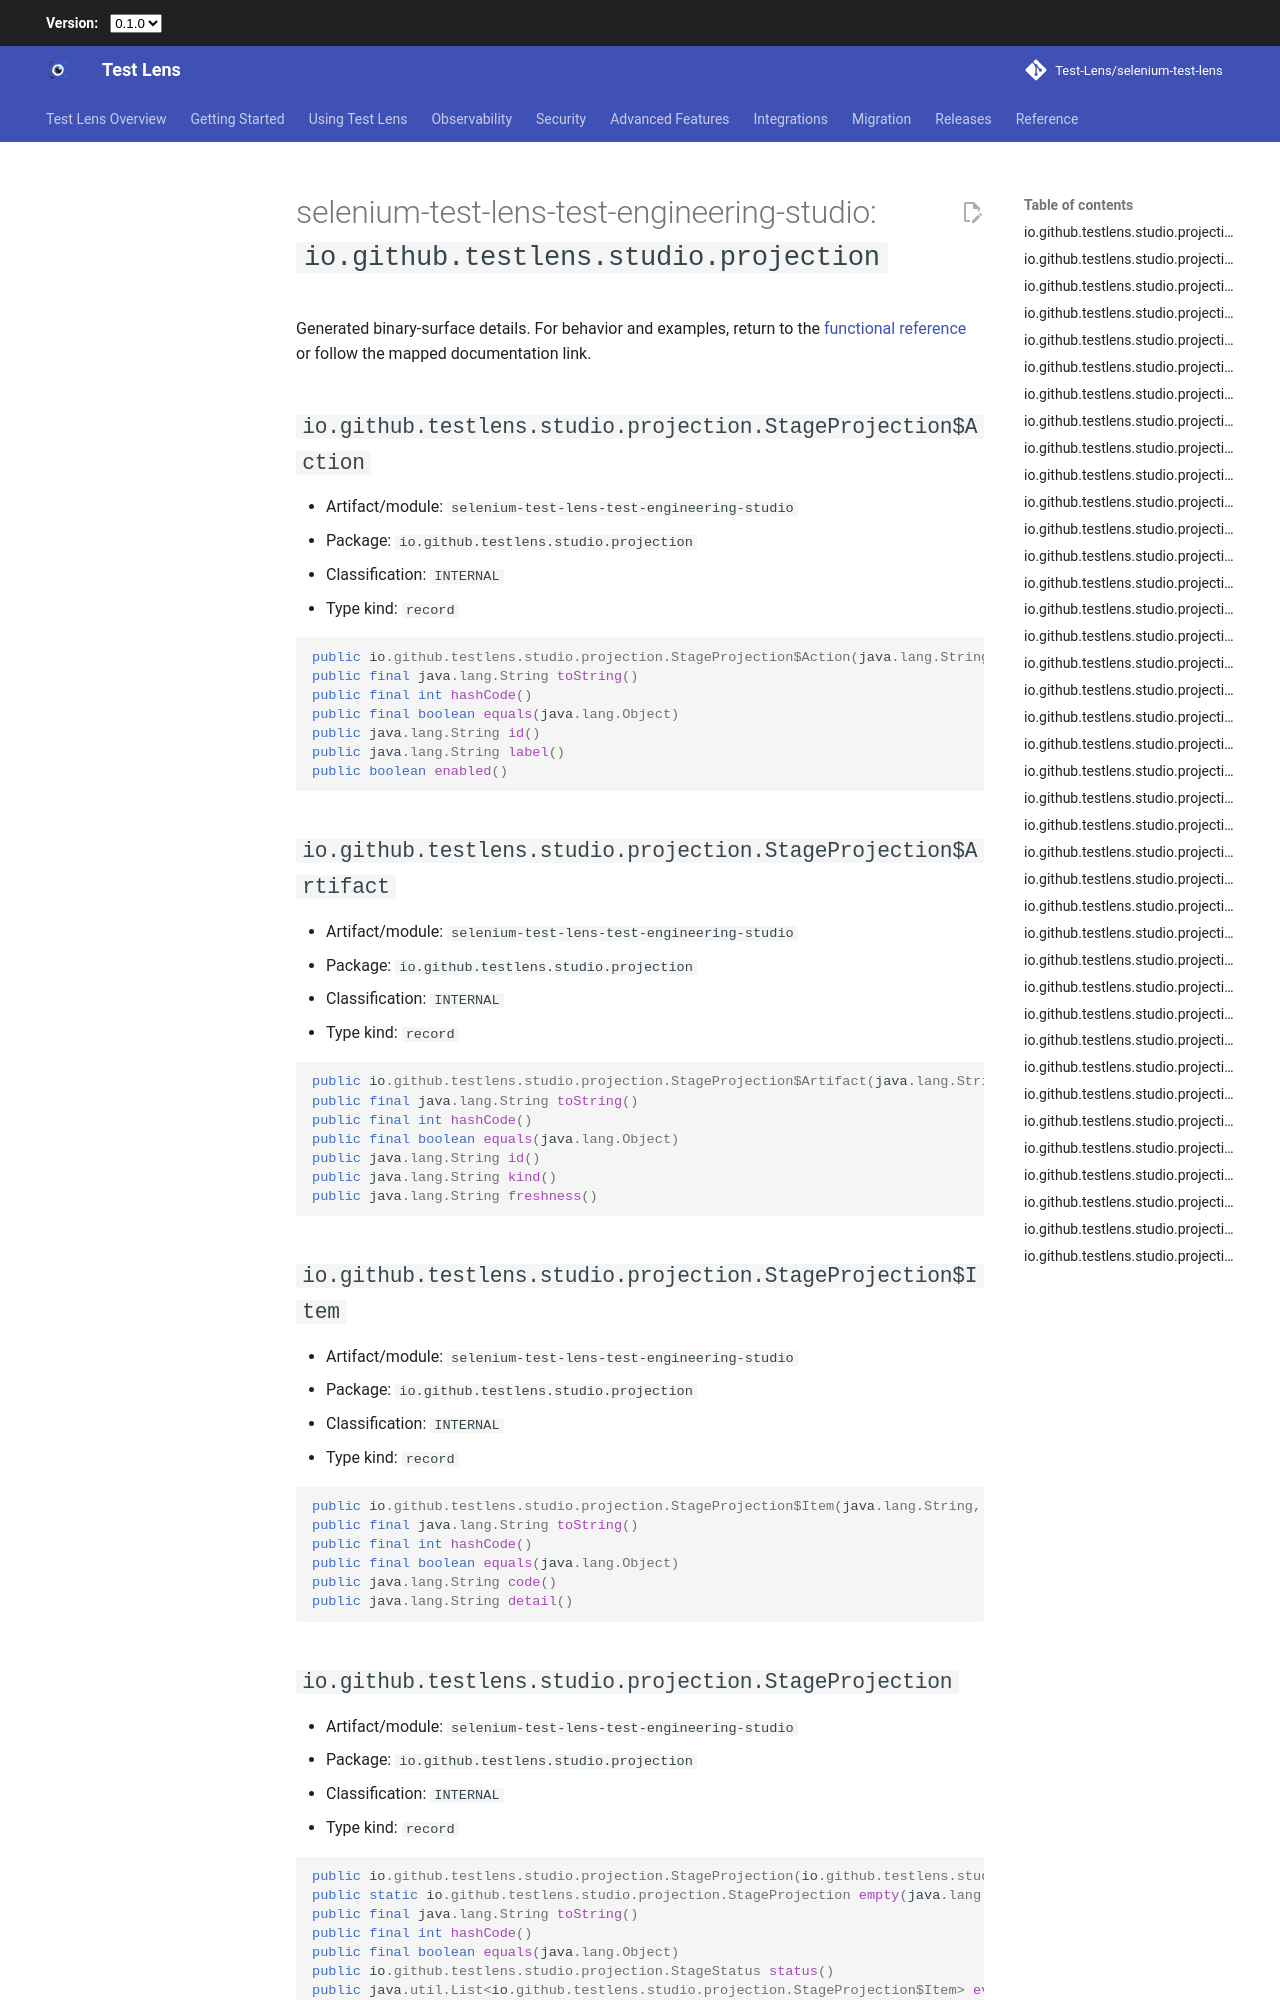

repository: Test-Lens/selenium-test-lens · page: 0.5.2/reference/public-api/selenium-test-lens-test-engineering-studio-io-github-testlens-studio-projection/index.html · generator: mkdocs

---
search:
  exclude: true
---

# selenium-test-lens-test-engineering-studio: `io.github.testlens.studio.projection`

Generated binary-surface details. For behavior and examples, return to the [functional reference](../index.md) or follow the mapped documentation link.

## `io.github.testlens.studio.projection.StageProjection$Action` {#io-github-testlens-studio-projection-stageprojection-action}

- Artifact/module: `selenium-test-lens-test-engineering-studio`
- Package: `io.github.testlens.studio.projection`
- Classification: `INTERNAL`
- Type kind: `record`

```java
public io.github.testlens.studio.projection.StageProjection$Action(java.lang.String, java.lang.String, boolean)
public final java.lang.String toString()
public final int hashCode()
public final boolean equals(java.lang.Object)
public java.lang.String id()
public java.lang.String label()
public boolean enabled()
```

## `io.github.testlens.studio.projection.StageProjection$Artifact` {#io-github-testlens-studio-projection-stageprojection-artifact}

- Artifact/module: `selenium-test-lens-test-engineering-studio`
- Package: `io.github.testlens.studio.projection`
- Classification: `INTERNAL`
- Type kind: `record`

```java
public io.github.testlens.studio.projection.StageProjection$Artifact(java.lang.String, java.lang.String, java.lang.String)
public final java.lang.String toString()
public final int hashCode()
public final boolean equals(java.lang.Object)
public java.lang.String id()
public java.lang.String kind()
public java.lang.String freshness()
```

## `io.github.testlens.studio.projection.StageProjection$Item` {#io-github-testlens-studio-projection-stageprojection-item}

- Artifact/module: `selenium-test-lens-test-engineering-studio`
- Package: `io.github.testlens.studio.projection`
- Classification: `INTERNAL`
- Type kind: `record`

```java
public io.github.testlens.studio.projection.StageProjection$Item(java.lang.String, java.lang.String)
public final java.lang.String toString()
public final int hashCode()
public final boolean equals(java.lang.Object)
public java.lang.String code()
public java.lang.String detail()
```

## `io.github.testlens.studio.projection.StageProjection` {#io-github-testlens-studio-projection-stageprojection}

- Artifact/module: `selenium-test-lens-test-engineering-studio`
- Package: `io.github.testlens.studio.projection`
- Classification: `INTERNAL`
- Type kind: `record`

```java
public io.github.testlens.studio.projection.StageProjection(io.github.testlens.studio.projection.StageStatus, java.util.List<io.github.testlens.studio.projection.StageProjection$Item>, java.util.List<io.github.testlens.studio.projection.StageProjection$Item>, java.util.List<io.github.testlens.studio.projection.StageProjection$Artifact>, java.util.List<io.github.testlens.studio.projection.StageProjection$Action>)
public static io.github.testlens.studio.projection.StageProjection empty(java.lang.String, java.lang.String)
public final java.lang.String toString()
public final int hashCode()
public final boolean equals(java.lang.Object)
public io.github.testlens.studio.projection.StageStatus status()
public java.util.List<io.github.testlens.studio.projection.StageProjection$Item> evidence()
public java.util.List<io.github.testlens.studio.projection.StageProjection$Item> limitations()
public java.util.List<io.github.testlens.studio.projection.StageProjection$Artifact> artifacts()
public java.util.List<io.github.testlens.studio.projection.StageProjection$Action> actions()
```

## `io.github.testlens.studio.projection.StageStatus` {#io-github-testlens-studio-projection-stagestatus}

- Artifact/module: `selenium-test-lens-test-engineering-studio`
- Package: `io.github.testlens.studio.projection`
- Classification: `INTERNAL`
- Type kind: `enum`

```java
public static final io.github.testlens.studio.projection.StageStatus NOT_STARTED
public static final io.github.testlens.studio.projection.StageStatus RUNNING
public static final io.github.testlens.studio.projection.StageStatus PASS
public static final io.github.testlens.studio.projection.StageStatus PARTIAL
public static final io.github.testlens.studio.projection.StageStatus FAILED
public static final io.github.testlens.studio.projection.StageStatus BLOCKED
public static final io.github.testlens.studio.projection.StageStatus NEEDS_REVIEW
public static final io.github.testlens.studio.projection.StageStatus STALE
public static io.github.testlens.studio.projection.StageStatus[] values()
public static io.github.testlens.studio.projection.StageStatus valueOf(java.lang.String)
```
